Run: headless pygame with SDL's dummy video driver; simulated clock (each Clock.tick advances the game by its frame time, no real sleeping); random seed 0; keys injected as events and as key.get_pressed() state; no mouse input.
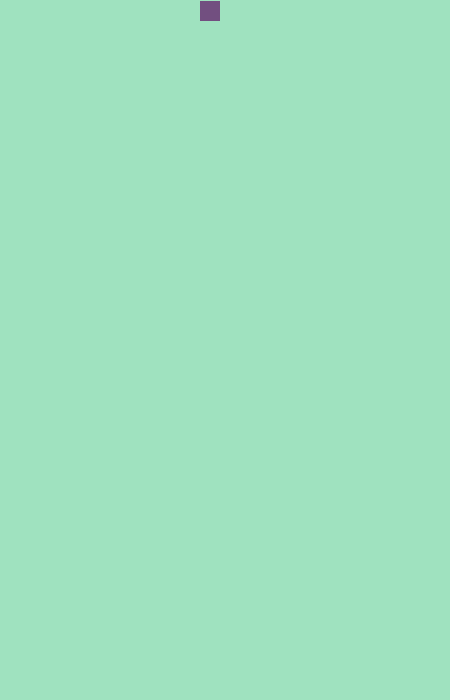
Frame 1 of 4 · flips 1–60 · no input
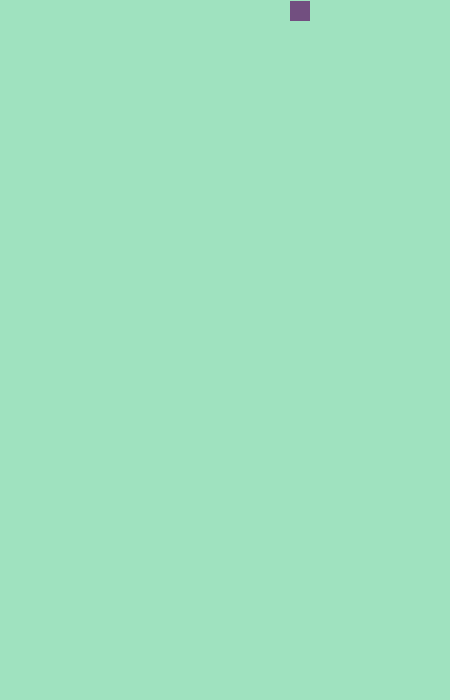
Frame 2 of 4 · flips 61–180 · tapped SPACE, RETURN · held RIGHT (→), D
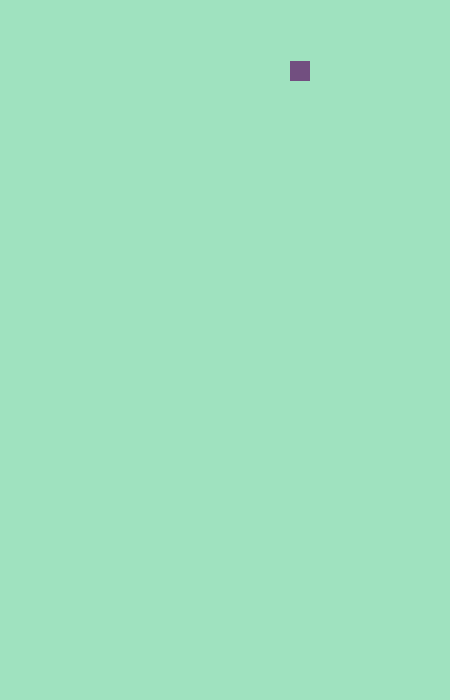
Frame 3 of 4 · flips 181–300 · held DOWN (↓), S
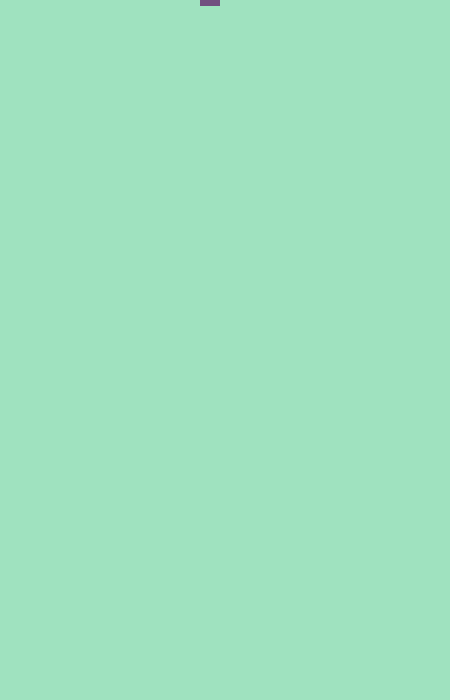
Frame 4 of 4 · flips 301–420 · held LEFT (←), A, UP (↑), W

The pygame program that drew these frames:

import pygame

from pygame.locals import(
    K_UP,
    K_DOWN,
    K_LEFT,
    K_RIGHT,
    K_ESCAPE,
    KEYDOWN,
    QUIT,
)
pygame.init()

screen = pygame.display.set_mode([450, 700])

x = 200
y = 1

width = 20
height = 20

vel = 15

screen.fill((159, 226, 191))

##draw a solid blue circle in the center
color = (114, 79, 128)


#run until the user asks to quit
running = True
while running:
    #did the user click the window close button?
    for event in pygame.event.get():
        if event.type == KEYDOWN: #DID THEY EVER PRESS A KEYDOWN
            if event.key == K_ESCAPE:
                running = False

        elif event.type == QUIT:
            running = False

        keys = pygame.key.get_pressed()
        if keys[pygame.K_DOWN] and y>0:
            color = (159, 226, 191)
            pygame.draw.rect(screen, color, pygame.Rect(x, y, width, height))
            y+= vel
            color = (114, 79, 128)
            pygame.draw.rect(screen, color, pygame.Rect(x, y, width, height))
            keys_not = pygame.K_END

        if keys[pygame.K_UP] and y>0:
            color = (159, 226, 191)
            pygame.draw.rect(screen, color, pygame.Rect(x, y, width, height))
            y-= vel
            color = (114, 79, 128)
            pygame.draw.rect(screen, color, pygame.Rect(x, y, width, height))

        if keys[pygame.K_LEFT] and x>0:
            color = (159, 226, 191)
            pygame.draw.rect(screen, color, pygame.Rect(x, y, width, height))
            x-= vel
            color = (114, 79, 128)
            pygame.draw.rect(screen, color, pygame.Rect(x, y, width, height))

        if keys[pygame.K_RIGHT] and x>0:
            color = (159, 226, 191)
            pygame.draw.rect(screen, color, pygame.Rect(x, y, width, height))
            x+= vel
            color = (114, 79, 128)
            pygame.draw.rect(screen, color, pygame.Rect(x, y, width, height))

    pygame.draw.rect(screen, color, pygame.Rect(x, y, width, height))

    pygame.display.flip()
    # flip the display


#done
pygame.quit()
